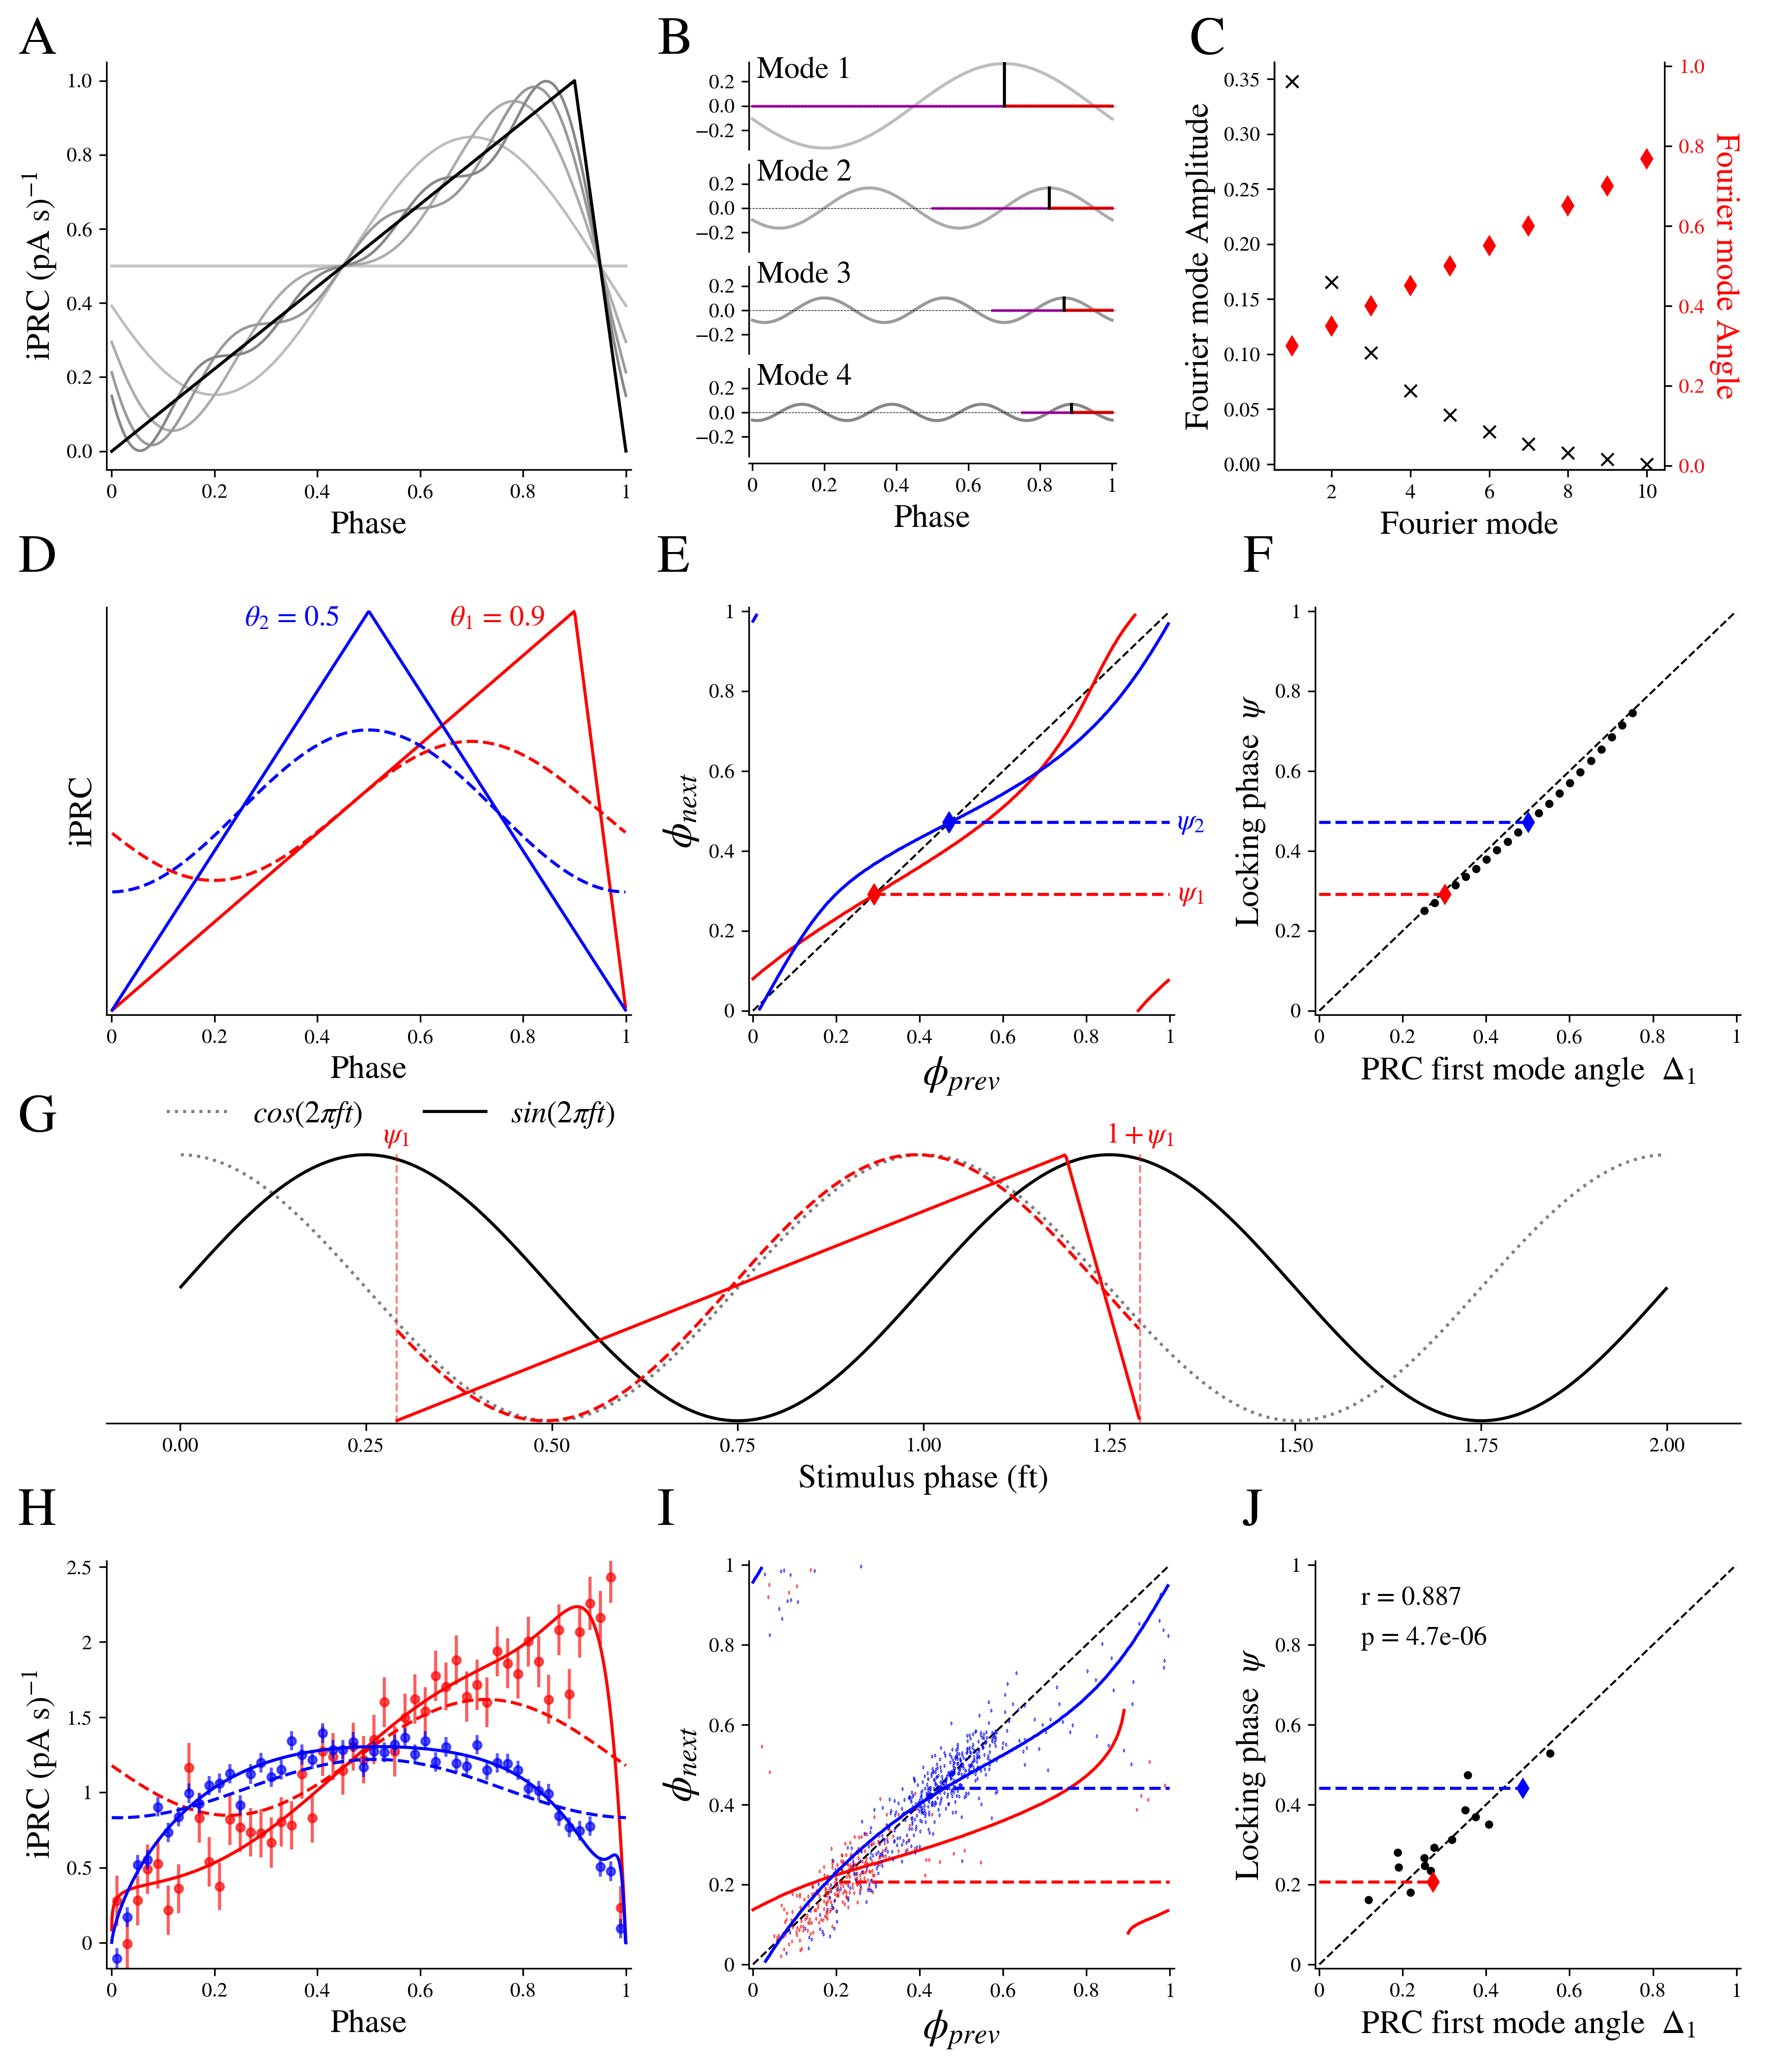

Here is the Python script that generated this plot:
################################################################
### Figure 2
###############################################################
################################################################
import numpy as np
import pickle
import matplotlib.pylab as plt
import matplotlib.gridspec as gridspec
import matplotlib
from scipy.interpolate import interp1d
import scipy.stats as stats
from scipy.stats import pearsonr
matplotlib.rcParams.update({'text.usetex': False, 'font.family': 'stixgeneral', 'mathtext.fontset': 'stix',})
matplotlib.rcParams['pdf.fonttype'] = 42
matplotlib.rcParams['ps.fonttype'] = 42
pi = np.pi

#################################################################
####################  Toy model, triangular PRCs
#################################################################
### Triangular PRC
ncells = 21
nbins = 500
x_prc = np.arange(0.5/nbins, 1, 1.0/nbins)
thetas = np.linspace(0, 1, ncells)#np.arange(0.5/ncells, 1, 1./ncells)
################
def get_prc(theta):
    z = np.zeros(nbins)
    peak_index = int(nbins*theta)
    z[:peak_index] = x_prc[:peak_index]/theta
    z[peak_index:] = (1-x_prc[peak_index:])/(1-theta)
    return z
prcs = [get_prc(t) for t in thetas]
################
mode = 1
def get_fourier_decomposition(z):
    nbins = len(z) #number of bins to calculate PRC in data
    F = np.fft.rfft(z)
    rad, ang = np.abs(F)[:]/nbins, np.angle(F)
    # z1 = rad[0] + 2*np.sum([rad[i]*np.cos(i*2*pi*x_fcomp + ang[i]) for i in range(1, 1+ncomp)], axis = 0)
    return [rad, ang]
#################### Get PRCs
prcs = [get_prc(t) for t in thetas]
####################
### Get first angle from FFT for every prcs
zcomponents = [get_fourier_decomposition(z) for z in prcs]
alphas = np.array([z[1][mode] for z in zcomponents])
Amp = np.array([z[0][mode] for z in zcomponents])
Deltas = (alphas/(2*pi))%1

#################################################################
### Return maps calculations
#################################################################
### Time control simulation
dt = 0.000025  ## 40 kHz
ttot = 5.5
time = np.arange(0, ttot, dt)
#### Stimuli and cell propierties
w, fstim = 30, 30*mode
A = 15
#### sample array for return map
nphases = 250
p_init = np.arange(0, 1, 1./nphases)
####################
def get_rmap(z):
    ''' For a given prc it runs the phase model starting from differents initial phases in the stimuli
    it saves the phase stimuli at wich the cell fires again'''
    ph = np.zeros((nphases))
    rmap = np.zeros((nphases))
    check_finish = np.ones(nphases)
    for t in time: ## simulate for 1 second, should finish before, but there's no a priori way to know when
        zindx = ((ph*nbins)%nbins).astype(int) ## indeces for z(phi) in every simulation
        ######### Euler integration step
        dph = dt * (w + z[zindx] * A * np.sin(2*pi*(fstim * t + p_init)))
        ph += dph
        ##### Get indices for simulations done
        finished = np.where(ph>=1)
        ##### Save the phase of the stimuli for the done simulations
        rmap[finished] += check_finish[finished]*((fstim * t + p_init[finished])%1)
        #### Check finished set to zeros so no modification further
        check_finish[finished] = 0
        ### akk  all initial phases are finished criteria
        if np.sum(check_finish) == 0:
            break
    return rmap
####################

def line_rmap(rmap):
    rmap[np.where(np.abs(np.diff(rmap))>0.5)] = np.nan
    return rmap
####################

### Samples of the return map at locking
nsamples = 1000
def get_sample(Rmaps):
    nparalel = len(Rmaps)
    ph, samples = 0.5 * np.ones(nparalel), np.zeros((nsamples, nparalel))
    shift_eval = np.arange(nparalel)
    xinterp = np.concatenate([np.concatenate([p_init + i, [i+0.9999999999999]]) for i in range(nparalel)])
    yinterp = np.concatenate([np.concatenate([r, [r[0]]]) for r in Rmaps])
    predMap = interp1d(xinterp, yinterp, kind='nearest')
    for adapt in range(200):
        ph = predMap(ph + shift_eval)
    for k in range(nsamples):
        ph = predMap(ph + shift_eval)
        samples[k] = ph
    return(samples.T)

####################
####################
### Get return maps for every prc
Rmaps = [get_rmap(z) for z in prcs]
### Get locking phase for every prc
samples = get_sample(Rmaps)
## Experimenal locking phase (from simulations)
psis = np.mean(samples, axis = 1) ##
std_psis = np.std(samples, axis = 1) ### This should be <<<< 1 to be in look
#################################################################
#################################################################


#################################################################
### Figure layout
#################################################################
plt.close('all')
fig = plt.figure(figsize = [12,14])
gm = gridspec.GridSpec(280, 280, figure = fig)


ax20 = plt.subplot(gm[80:140, :90])
ax21 = plt.subplot(gm[80:140, 110:183])
ax22 = plt.subplot(gm[80:140, 207:280])

ax3 = plt.subplot(gm[160:200, :])

ax30 = plt.subplot(gm[220:280, :90])
ax31 = plt.subplot(gm[220:280, 110:183])
ax32 = plt.subplot(gm[220:280, 207:280])

#################################################################
#### Plot return map and observed locking
ax21.plot([0, 1], [0, 1], '--k', lw = 1)

#### Plot relationship observed locking and predicted by first mode of the PRC
ax22.plot([0, 1], [0, 1], '--k', lw = 1)
ax22.plot(Deltas, psis, '.k')

dxprc = np.concatenate([x_prc, 1+x_prc])
### Plot expected first mode given the stimuli
ax3.plot(dxprc, 0.5 + 0.5*np.cos(2*pi*mode*dxprc), ':k', alpha = 0.5, label = r'$cos(2 \pi ft)$' )
### Plot stimuli
ax3.plot(dxprc, 0.5 + 0.5*np.sin(2*pi*mode*dxprc), 'k', label = r'$sin(2 \pi ft)$')

ax3.legend(bbox_to_anchor =(0.02, 0.98, 0.2, 0.1), ncol = 2, frameon = False, fontsize = 15)

def plot_theta(pindx, color, i):
    ax21.plot(p_init, line_rmap(Rmaps[pindx]), color = color)                   ## Rmap
    ax21.plot(samples[pindx][:-1], samples[pindx][1:],  'd', color = color)     ## locking phase
    ax22.plot([Deltas[pindx]], [psis[pindx]],  'd', color = color)                ## 1st mode v/s PRC Locking phase
    ax21.plot([psis[pindx], 1], [psis[pindx], psis[pindx]],  '--', color = color)                ## 1st mode v/s PRC Locking phase
    ax22.plot([0, Deltas[pindx]], [psis[pindx], psis[pindx]],  '--', color = color)                ## 1st mode v/s PRC Locking phase

    ax20.plot(x_prc, prcs[pindx], color = color)
    ax20.plot(x_prc, 0.5 + Amp[pindx] * np.cos(2*pi*mode*(x_prc + Deltas[pindx])), '--', color = color)
    ax20.text(thetas[pindx] - 0.15, 0.98, r'$\theta_{%d}$'%(i) + ' = %.1f'%(thetas[pindx]), color = color, fontsize = 14, ha= 'center', va = 'center')
    ax21.text(1.05, psis[pindx], r'$\psi_{%d}$'%(i), color = color, fontsize = 14, ha = 'center', va = 'center')
    ### line dipicting locking phase
    if i == 1:
        for d in [0, 1]:
            ax3.axvline(x = psis[pindx]+d, color = color, linewidth = 1., linestyle = '--', alpha = 0.5)
            if d == 0: ax3.text(psis[pindx]+d, 1.02, r'$\psi_{%d}$'%(i), color = color, fontsize = 14, ha = 'center', va = 'bottom')
            if d == 1: ax3.text(psis[pindx]+d, 1.02, r'$1+\psi_{%d}$'%(i), color = color, fontsize = 14, ha = 'center', va = 'bottom')
        # plot PRC and first mode
        ax3.plot(x_prc + psis[pindx], prcs[pindx], color = color)
        ax3.plot(x_prc + psis[pindx], 0.5 + 0.5 * np.cos(2*pi*mode*(x_prc + Deltas[pindx])), '--', color = color) # *Amp[pindx]

plot_theta(18, 'r', 1)
plot_theta(10, 'b', 2)
#################################
fz = 16
for ax in [ax20, ax21, ax22, ax30, ax31, ax32]:
    ax.set_xlim(-0.01, 1.01)
    ax.set_ylim(-0.01, 1.01)
    ax.set_xticks(np.arange(0, 1.01, 0.2))
    ax.set_yticks(np.arange(0, 1.01, 0.2))
    ax.set_xticklabels(['0', '0.2', '0.4', '0.6', '0.8', '1'])
    ax.set_yticklabels(['0', '0.2', '0.4', '0.6', '0.8', '1'])

for ax in [ax3, ax20, ax21, ax22, ax30, ax31, ax32]:
    ax.spines['right'].set_visible(False)
    ax.spines['top'].set_visible(False)

ax3.spines['left'].set_visible(False)
ax3.set_yticks([])
ax3.set_xlabel('Stimulus phase (ft)', fontsize = fz)
ax3.set_ylim(-0.01, 1.01)

for ax in [ax20, ax30]:
    ax.set_xlabel('Phase', fontsize = fz)
ax20.set_ylabel('iPRC', fontsize = fz)
ax20.set_yticks([])
ax30.set_ylim(-0.17, 2.54)
ax30.set_yticks([0, 0.5, 1, 1.5, 2, 2.5])
ax30.set_yticklabels(['0', '0.5', '1', '1.5', '2', '2.5'])
ax30.set_ylabel('iPRC (pA s)'+r'$^{-1}$', fontsize = fz)

for ax in [ax21, ax31]:
    ax.set_xlabel(r'$\phi_{prev}$', fontsize = fz+4)
    ax.set_ylabel(r'$\phi_{next}$', fontsize = fz+4)

for ax in [ax22, ax32]:
    ax.set_xlabel('PRC first mode angle  '  + r'$\Delta_{1}$', fontsize = fz)
    ax.set_ylabel('Locking phase  ' + r'$\psi$', fontsize = fz)


#################################################################
####################  Experimenal PRCs
#################################################################
ncells = 16
nbins = 10000
x_prc = np.arange(0.5/nbins, 1, 1.0/nbins)
prcs = np.loadtxt('./../Experimental_iPRCs/prcs_data.txt')
prcs_raw = np.loadtxt('./../Experimental_iPRCs/prcs_lr.txt')
prcs_raw_errors = np.loadtxt('./../Experimental_iPRCs/prcs_lr_error.txt')
################
mode = 1
#######################
### Get first angle from FFT for every prcs
zcomponents = [get_fourier_decomposition(z) for z in prcs]
Amp = np.array([z[0][mode] for z in zcomponents])
mprcs = np.mean(prcs, axis = 1)
alphas = np.array([z[1][1] for z in zcomponents])
Deltas = (alphas/(2*pi))%1


#################################################################
### Plotting a exmaple PRC to exemplify the Fourier mode get_fourier_decomposition
#################################################################
ax10 = plt.subplot(gm[:60, :90])
ax11 = [plt.subplot(gm[i*15:i*15+13, 110:173]) for i in range(4)]
ax12 = plt.subplot(gm[:60, 200:267])
ax13 = ax12.twinx()
theta_test = 0.9
z = get_prc(theta_test)
rad, ang = get_fourier_decomposition(z)
ncomp = 4

z_cumm = rad[0] * np.ones(len(x_prc))
ax10.plot(x_prc, z_cumm, '0.78')

for i in range(4):
    zcomp = 2* rad[i+1]*np.cos((i+1)*2*pi*x_prc + ang[i+1])
    z_cumm += zcomp
    ax10.plot(x_prc, z_cumm, '%.2f'%(0.74-i*0.07), lw = 1.3)
    ang_i = 1 - ((ang[i+1]/(2*pi))%1)/(i+1)
    ax11[i].plot(x_prc, zcomp, '%.2f'%(0.74-i*0.07))
    ax11[i].plot([1-1/(1+i), 1], [0, 0], '-m', lw = 1.3)
    ax11[i].plot([ang_i, 1], [0, 0], '-r', lw = 1.5)
    ax11[i].plot([ang_i, ang_i], [0, 2*rad[i+1]], 'k', lw = 1.5)

for k, ax in enumerate(ax11):
    ax.set_xlim(-0.01, 1.01)
    ax.set_ylim(-0.36, 0.36)
    ax.set_yticks([-0.2, 0, 0.2])
    ax.set_xticks([])
    ax.axhline(y = 0, color = 'k', linewidth = 0.3, linestyle = '--')
    ax.spines['right'].set_visible(False)
    ax.spines['top'].set_visible(False)
    ax.spines['bottom'].set_visible(False)
    ax.text(0.012, 0.23, 'Mode %d'%(k+1), fontsize = fz-1)

ax11[-1].set_xticks([0, 0.2, 0.4, 0.6, 0.8, 1])
ax11[-1].set_xticklabels(['0', '0.2', '0.4', '0.6', '0.8', '1'])
ax11[-1].spines['bottom'].set_visible(True)
ax11[-1].spines['bottom'].set_position(('data', -0.42))
ax11[-1].set_xlabel('Phase', fontsize = fz)

ax10.plot(x_prc, z, 'k')

ax10.set_xlim(-0.01, 1.01)
ax10.set_xticks(np.arange(0, 1.01, 0.2))
ax10.set_xticklabels(['0', '0.2', '0.4', '0.6', '0.8', '1'])
ax10.spines['right'].set_visible(False)
ax10.spines['top'].set_visible(False)
ax10.set_xlabel('Phase', fontsize = fz)
ax10.set_ylabel('iPRC (pA s)'+r'$^{-1}$', fontsize = fz)

nmodes =11
ax12.plot(np.arange(1, nmodes), 2*rad[1:nmodes], 'xk')
ax13.plot(np.arange(1, nmodes), (ang[1:nmodes]/(2*pi))%1, 'dr')
ax12.set_ylim(bottom = -0.005)


ax13.set_ylim(-0.01, 1.01)

ax13.tick_params(axis='y', labelcolor='red')
ax13.set_ylabel('Fourier mode Angle', color = 'r', fontsize = fz, rotation = -90, labelpad = 17)
ax12.set_ylabel('Fourier mode Amplitude', color = 'k', fontsize = fz)
ax12.set_xlabel('Fourier mode', color = 'k', fontsize = fz)

ax12.spines['right'].set_visible(False)
ax12.spines['top'].set_visible(False)
ax13.spines['top'].set_visible(False)

#################################################################
### Load Return maps
#################################################################
### Return maps
nphases = 200
p_init = np.arange(0, 1, 1./nphases)
Rmaps = [np.loadtxt('Exp_Cells_data/Rmaps/Rmap_cell_%d.txt'%(cindx)) for cindx in range(ncells)]
#################################################################
####  Load spikes phases and calculate VS
#################################################################
####################
def get_vs(spks):
    nfreq = len(spks)
    VS, mVS = np.zeros(nfreq),np.zeros(nfreq)
    Sph_set = []
    for k, s in enumerate(spks):
        freq = k+1.0
        nspk = len(s)
        ### Vector strenght
        Sph = (s%(1./freq))/(1./freq) # spikes phase aligned to stim freq [0, 1]
        Sph_set.append(Sph)
        xv, yv = np.sum(np.cos(2*pi*Sph)), np.sum(np.sin(2*pi*Sph))
        # mVS[k] = np.mean(Sph)
        mVS[k] = (np.arctan2(yv, xv)/(2*pi))%1
        VS[k] = np.sqrt(xv**2 + yv**2)/nspk
    return VS, mVS, Sph_set
#####################
spikes_set = np.load('Exp_Cells_data/spikes_set.npy', allow_pickle = True)
rates_set = np.load('Exp_Cells_data/rates_set.npy', allow_pickle = True)
### VS and spikes phases
VS_set, mVS_set, Spikes_set = [], [], []
for c in range(ncells):
    VS, mVS, Spikes = get_vs(spikes_set[c])
    VS_set.append(VS)
    mVS_set.append(mVS)
    Spikes_set.append(Spikes)
#################################################################
### frequency closest to locking for all cells in the sample
### From visual inspection of phase distributions and rate
f_locks = [33, 38, 26, 26, 37, 47, 34, 53, 45, 20, 26, 22, 32, 27, 22, 46]
####################
####################
## Experimenal locking phase (from simulations)
psis = np.array([mVS_set[c][int(f_locks[c]-1)] for c in range(ncells)])
#################################################################
#################################################################
#### Plot return map and observed locking
ax31.plot([0, 1], [0, 1], '--k', lw = 1)

#### Plot relationship observed locking and predicted by first mode of the PRC
ax32.plot([0, 1], [0, 1], '--k', lw = 1)
ax32.plot(Deltas, psis, '.k')

dxprc = np.concatenate([x_prc, 1+x_prc])
xraw_prc = np.arange(0.5/50, 1, 1/50)

def plot_theta(pindx, color):
    flock = f_locks[pindx]
    findx = int(flock-1)
    samples = Spikes_set[pindx][findx]
    ax31.plot(p_init, line_rmap(Rmaps[pindx][findx]), color = color)                   ## Rmap
    ax31.plot(samples[:-1], samples[1:],  'd', color = color, ms = 0.1)     ## locking phase
    ax32.plot([Deltas[pindx]], [psis[pindx]],  'd', color = color)                ## 1st mode v/s PRC Locking phase
    ax31.plot([psis[pindx], 1], [psis[pindx], psis[pindx]],  '--', color = color)                ## 1st mode v/s PRC Locking phase
    ax32.plot([0, Deltas[pindx]], [psis[pindx], psis[pindx]],  '--', color = color)                ## 1st mode v/s PRC Locking phase

    ax30.plot(x_prc, prcs[pindx], color = color)
    ax30.plot(x_prc, mprcs[pindx] + Amp[pindx] * np.cos(2*pi*mode*(x_prc + Deltas[pindx])), '--', color = color)
    ax30.errorbar(xraw_prc, prcs_raw[pindx], yerr = prcs_raw_errors[pindx], color = color, ls = 'none', alpha = 0.64)
    ax30.plot(xraw_prc, prcs_raw[pindx], 'o', color = color, ls = 'none', alpha = 0.64, ms = 4)

plot_theta(10, 'r')
plot_theta(7, 'b')

a= stats.linregress(Deltas, psis)
corr_coeff, p_value = pearsonr(Deltas, psis)
ax32.text(0.1, 0.9, 'r = %.3f'%corr_coeff, fontsize = fz-3)
ax32.text(0.1, 0.8, 'p = %.1e'%p_value, fontsize = fz-3)

#################################################################
x1, x2, x3, y1, y2, y3, y4, fz = 0.01, 0.37, 0.7, 0.98, 0.73, 0.46, 0.27, 26
plt.figtext(x1, y1, 'A', ha = 'left', va = 'center', fontsize = fz)
plt.figtext(x2, y1, 'B', ha = 'left', va = 'center', fontsize = fz)
plt.figtext(0.67, y1, 'C', ha = 'left', va = 'center', fontsize = fz)
plt.figtext(x1, y2, 'D', ha = 'left', va = 'center', fontsize = fz)
plt.figtext(x2, y2, 'E', ha = 'left', va = 'center', fontsize = fz)
plt.figtext(x3, y2, 'F', ha = 'left', va = 'center', fontsize = fz)
plt.figtext(x1, y3, 'G', ha = 'left', va = 'center', fontsize = fz)
plt.figtext(x1, y4, 'H', ha = 'left', va = 'center', fontsize = fz)
plt.figtext(x2, y4, 'I', ha = 'left', va = 'center', fontsize = fz)
plt.figtext(x3, y4, 'J', ha = 'left', va = 'center', fontsize = fz)
# Add a color bar which maps values to colors
fig.subplots_adjust(left = 0.06, bottom = 0.05, right = 0.98, top = 0.97)
plt.savefig('figure_2.png', dpi = 300)
###############################################################
